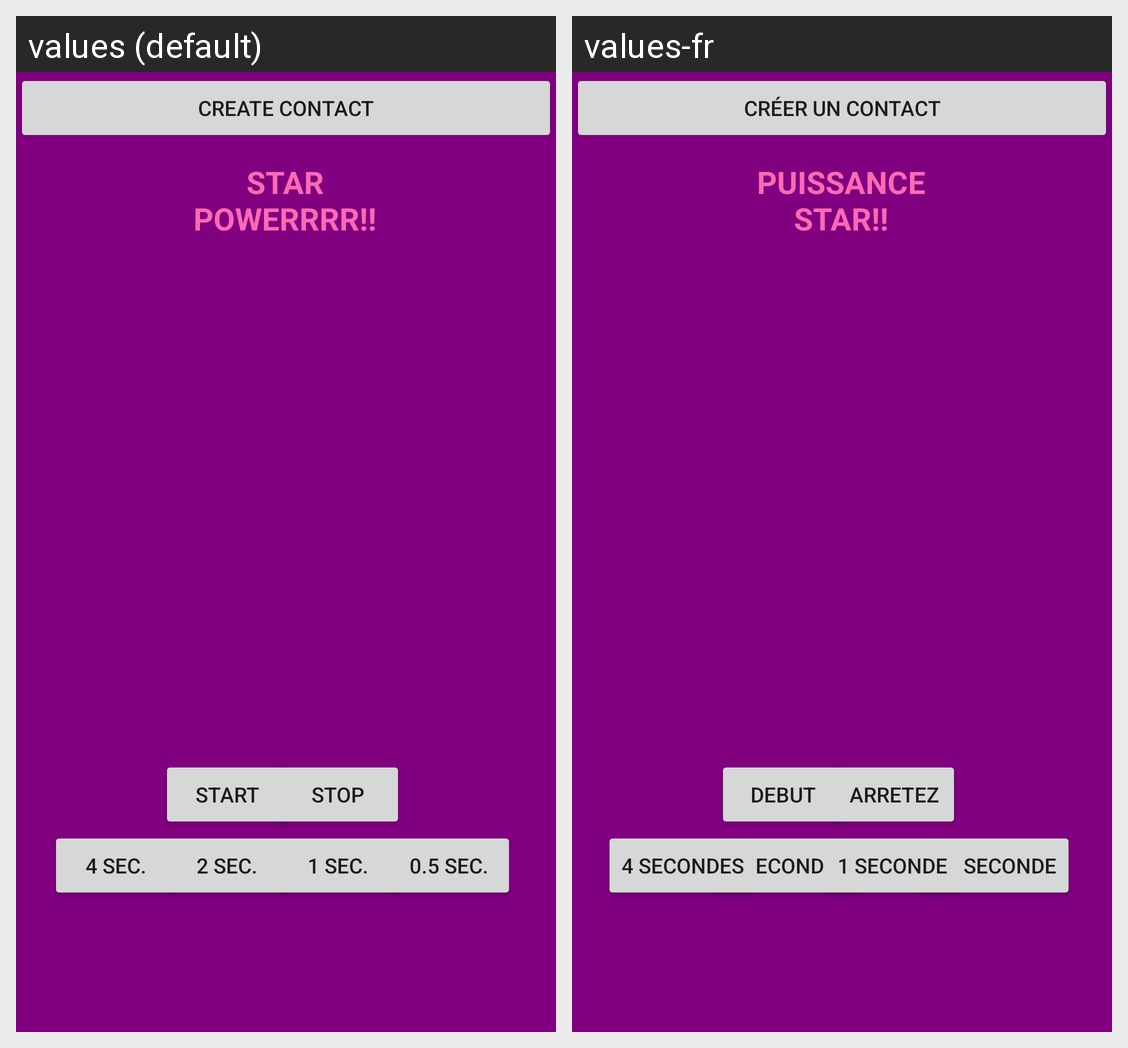

Here is an Android app screen in its default locale and in the app's own translations. Write out the translated-string differences for the strings that appear on this screen.
Android screen res/layout/fragment_rodrigues.xml rendered under 2 locales, left to right: values (default), values-fr. Device: Nexus 5 (rendered at 1080×1920; each locale shown at half size, 540×960, under a caption strip naming it); theme AppTheme.
Strings drawn on this screen, with the default value and each locale's value (text and hints the layout hard-codes, and strings that could not be matched under every locale, appear in the picture but are not listed):

create_contact
  values: Create Contact
  values-fr: Créer un Contact

normal
  values: 2 sec.
  values-fr: 2 secondes

_4x
  values: 0.5 sec.
  values-fr: 0.5 seconde

_1_2
  values: 4 sec.
  values-fr: 4 secondes

_2x
  values: 1 sec.
  values-fr: 1 seconde

star_power
  values: STAR POWERRRR!!
  values-fr: PUISSANCE STAR!!

stop
  values: Stop
  values-fr: Arretez

start
  values: Start
  values-fr: Debut
